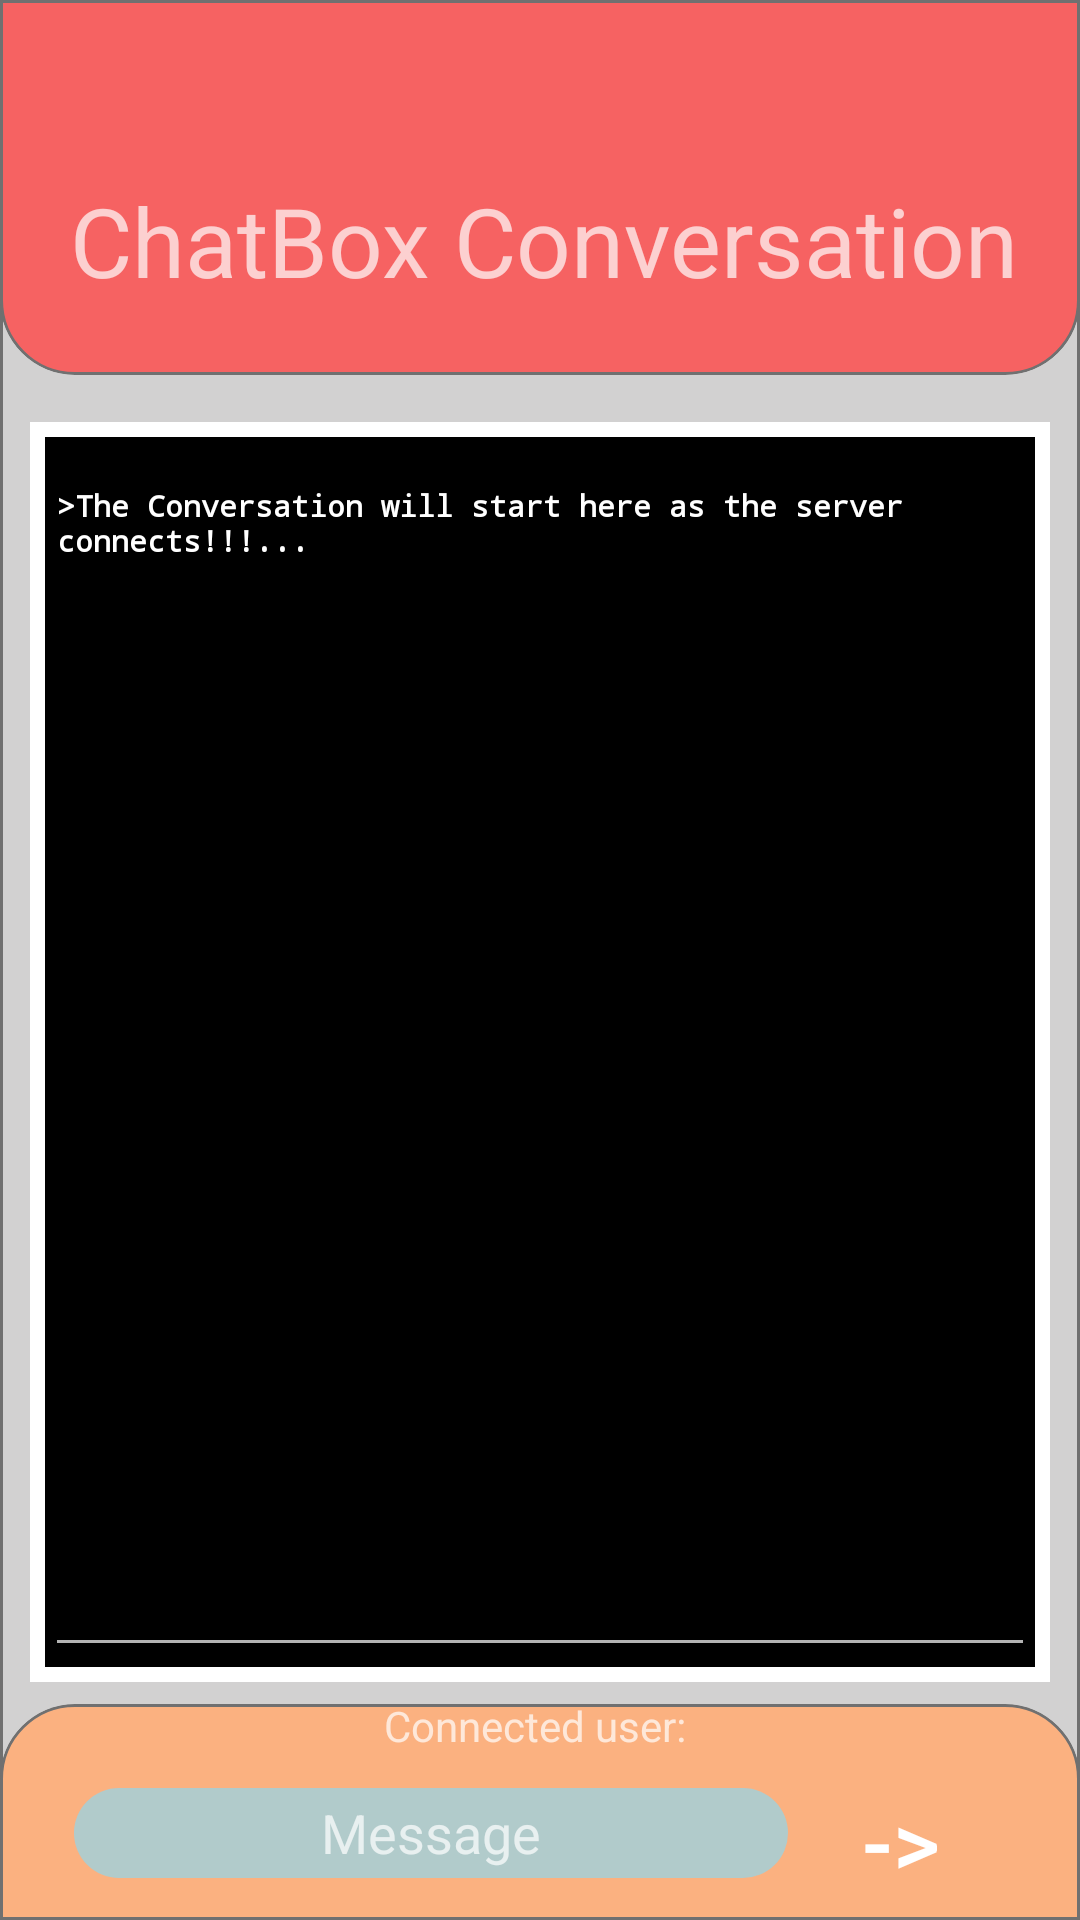

Reconstruct the res/layout file that produces this screen, plus the resources it refers to.
<!-- AndroidManifest.xml: application theme Theme.Design.NoActionBar -->
<!-- res/layout/activity_chat.xml -->
<?xml version="1.0" encoding="utf-8"?>
<androidx.constraintlayout.widget.ConstraintLayout xmlns:android="http://schemas.android.com/apk/res/android"
    xmlns:app="http://schemas.android.com/apk/res-auto"
    xmlns:tools="http://schemas.android.com/tools"
    android:id="@+id/act1"
    android:layout_width="match_parent"
    android:layout_height="match_parent"
    android:foregroundTint="@color/colorPrimary"
    tools:context=".ChatActivity"
    android:background="@drawable/bg_chat"
    android:animateLayoutChanges="true">


    <TextView
        android:id="@+id/textView"
        android:layout_width="320dp"
        android:layout_height="50dp"
        android:layout_alignParentStart="true"
        android:layout_alignParentTop="true"
        android:layout_alignParentEnd="true"
        android:layout_marginStart="9.5dp"
        android:layout_marginTop="20dp"
        android:layout_marginEnd="9.5dp"
        android:autofillHints="@string/app_name"
        android:gravity="start|center"
        android:text="ChatBox Conversation"
        android:textAlignment="gravity"
        android:textSize="32sp"
        app:layout_constraintBottom_toTopOf="@id/terminal"
        app:layout_constraintEnd_toEndOf="parent"
        app:layout_constraintHorizontal_bias="0.666"
        app:layout_constraintStart_toStartOf="parent"
        app:layout_constraintTop_toTopOf="parent"
        app:layout_constraintVertical_bias="0.47000003" />

    <TextView
        android:id="@+id/textView4"
        android:layout_width="wrap_content"
        android:layout_height="wrap_content"
        android:layout_below="@+id/terminal"
        android:layout_alignParentStart="true"
        android:layout_alignParentEnd="true"
        android:layout_marginTop="5dp"
        android:text="Connected user: "
        app:layout_constraintLeft_toLeftOf="parent"
        app:layout_constraintRight_toRightOf="parent"
        app:layout_constraintTop_toBottomOf="@id/terminal"
        />


    <EditText
        android:id="@+id/editTextTextPersonName"
        android:layout_width="238dp"
        android:layout_height="30dp"
        android:layout_marginStart="12dp"
        android:layout_weight="1.5"
        android:background="@drawable/drawable_textbox"
        android:ems="15"
        android:hint="Message"
        android:inputType="text"
        android:textAlignment="center"
        app:layout_constraintBottom_toBottomOf="parent"
        app:layout_constraintEnd_toStartOf="@id/sndButton"
        app:layout_constraintStart_toStartOf="parent"
        app:layout_constraintTop_toBottomOf="@+id/textView4"
        app:layout_constraintVertical_bias="0.448" />

    <Button
        android:id="@+id/sndButton"
        android:layout_width="60dp"
        android:layout_height="37dp"
        android:layout_marginEnd="12dp"
        android:layout_weight="0.5"
        android:background="@drawable/button"
        android:paddingStart="10dp"
        android:paddingEnd="20dp"
        android:text="->"
        android:textSize="30sp"
        android:textAlignment="center"
        android:foreground="?attr/selectableItemBackgroundBorderless"
        app:layout_constraintBottom_toBottomOf="parent"
        app:layout_constraintEnd_toEndOf="parent"
        app:layout_constraintStart_toEndOf="@+id/editTextTextPersonName"
        app:layout_constraintTop_toBottomOf="@+id/textView4"
        app:layout_constraintVertical_bias="0.466" />

    <com.google.android.material.textfield.TextInputLayout
        android:id="@+id/terminal"
        android:layout_width="340dp"
        android:layout_height="420dp"
        android:layout_above="@id/textView"
        android:layout_below="@+id/textView"
        android:layout_alignParentStart="true"
        android:layout_alignParentEnd="true"
        android:layout_marginStart="15dp"
        android:layout_marginEnd="15dp"
        android:background="@drawable/drawable_terminal"
        app:layout_constraintBottom_toTopOf="@+id/editTextTextPersonName"
        app:layout_constraintEnd_toEndOf="parent"
        app:layout_constraintStart_toStartOf="parent"
        app:layout_constraintTop_toBottomOf="@id/textView">

        <com.google.android.material.textfield.TextInputEditText
            android:id="@+id/terminaltext"
            android:layout_width="match_parent"
            android:layout_height="match_parent"
            android:layout_marginStart="5dp"
            android:layout_marginTop="5dp"
            android:layout_marginEnd="5dp"
            android:layout_marginBottom="5dp"
            android:editable="false"
            android:gravity="start|top|center|center_vertical|end"
            android:inputType="none"
            android:scrollbars="horizontal"
            android:singleLine="false"
            android:text=">The Conversation will start here as the server connects!!!..."
            android:textAlignment="gravity"
            android:textColor="@color/white"
            android:textColorHint="@color/white"
            android:fontFamily="monospace"
            android:textIsSelectable="false"
            android:textSize="10sp"
            android:textStyle="bold" />
    </com.google.android.material.textfield.TextInputLayout>


</androidx.constraintlayout.widget.ConstraintLayout>
<!-- resources referenced by this layout -->
<resources>
  <color name="colorPrimary">#B1CBCB</color>
  <color name="white">#fff</color>
  <!-- drawable bg_chat: png bitmap (drawable-hdpi, 15512 bytes) -->
  <!-- drawable drawable_terminal (drawable) -->
  <?xml version="1.0" encoding="utf-8"?>
  <shape android:shape="rectangle"  xmlns:android="http://schemas.android.com/apk/res/android">
  
      <solid android:color="@color/black"/>
      <stroke android:color="@color/white"
      android:width="5dp"/>
  </shape>
  <!-- drawable drawable_textbox (drawable) -->
  <?xml version="1.0" encoding="utf-8"?>
  <shape android:shape="rectangle"  xmlns:android="http://schemas.android.com/apk/res/android">
      <solid android:color="@color/colorPrimary"/>
      <corners android:radius="50sp" />
      <size android:width="310dp" android:height="50dp" />
  </shape>
  <string name="app_name">ChatBOX</string>
  <color name="black">#000</color>
</resources>
